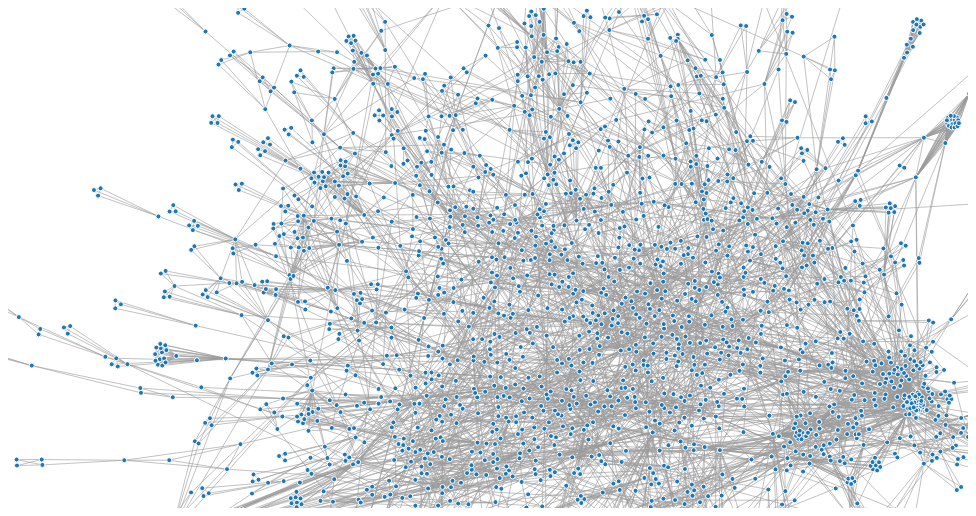
D3 v3 page, settled after 360 driven frames (6 s of simulated time); the page loaded 1 data file(s).


// ── force.js

var margin = {top: -5, right: -5, bottom: -5, left: -5},
    width = 960 - margin.left - margin.right,
    height = 500 - margin.top - margin.bottom;

var w = 1000,
    h = 500,
    fill = d3.scale.category10();


var zoom = d3.behavior.zoom()
    .scaleExtent([0, 10])
    .on("zoom", zoomed);

var drag = d3.behavior.drag()
    .origin(function(d) { return d; })
    .on("dragstart", dragstarted)
    .on("drag", dragged)
    .on("dragend", dragended);

var vis = d3.select("#chart")
  .append("svg:svg")
    .attr("width", width + margin.left + margin.right)
    .attr("height", height + margin.top + margin.bottom)
    .append("g")
    .attr("transform", "translate(" + margin.left + "," + margin.right + ")")
    .call(zoom);

var rect = vis.append("rect")
    .attr("width", width)
    .attr("height", height)
    .style("fill", "none")
    .style("pointer-events", "all");

var container = vis.append("g");

d3.json("force.json", function(json) {
  var force = d3.layout.force()
      .charge(-20)
      .linkDistance(5)
      .size([w, h])
      .nodes(json.nodes)
      .links(json.links)
      .start();

  for (var i = 10000; i > 0; --i) force.tick();
  force.stop();

  var link = container.append("g")
    .selectAll("line.link")
      .data(json.links)
    .enter().append("svg:line")
      .attr("class", "link")
      .style("stroke-width", function(d) { return Math.sqrt(d.value); })
      .attr("x1", function(d) { return d.source.x; })
      .attr("y1", function(d) { return d.source.y; })
      .attr("x2", function(d) { return d.target.x; })
      .attr("y2", function(d) { return d.target.y; });

  var node = container.append("g")
    .selectAll("circle.node")
      .data(json.nodes)
    .enter().append("svg:circle")
      .attr("class", "node")
      .attr("cx", function(d) { return d.x; })
      .attr("cy", function(d) { return d.y; })
      .attr("r", 2.5)
      .style("fill", function(d) { return fill(d.group); });

  node.append("svg:title")
      .text(function(d) { return d.name; });

/*  vis.style("opacity", 1e-6)
    .transition()
      .duration(1000)
      .style("opacity", 1);*/

/*  force.on("tick", function() {
    link.attr("x1", function(d) { return d.source.x; })
        .attr("y1", function(d) { return d.source.y; })
        .attr("x2", function(d) { return d.target.x; })
        .attr("y2", function(d) { return d.target.y; });

    node.attr("cx", function(d) { return d.x; })
        .attr("cy", function(d) { return d.y; });
  });*/
});

function zoomed() {
  container.attr("transform", "translate(" + d3.event.translate + ")scale(" + d3.event.scale + ")");
  //vis.selectAll("circle.node").attr("r", 2.5);
}

function dragstarted(d) {
  d3.event.sourceEvent.stopPropagation();
  d3.select(this).classed("dragging", true);
}

function dragged(d) {
  d3.select(this).attr("cx", d.x = d3.event.x).attr("cy", d.y = d3.event.y);
}

function dragended(d) {
  d3.select(this).classed("dragging", false);
}


### data: force.json
{
 "directed": false,
 "graph": [],
 "nodes": [
  {
   "group": 1,
   "id": 24578
  },
  {
   "group": 1,
   "id": 16389
  },
  {
   "group": 1,
   "id": 8198
  },
  {
   "group": 1,
   "id": 16393
  },
  {
   "group": 1,
   "id": 24589
  },
  {
   "group": 1,
   "id": 24592
  },
  {
   "group": 1,
   "id": 5464
  },
  {
   "group": 1,
   "id": 22
  },
  "... 2,605 more items"
 ],
 "links": [
  {
   "source": 0,
   "target": 1848
  },
  {
   "source": 0,
   "target": 723
  },
  {
   "source": 0,
   "target": 156
  },
  {
   "source": 0,
   "target": 242
  },
  {
   "source": 1,
   "target": 1657
  },
  {
   "source": 1,
   "target": 209
  },
  {
   "source": 1,
   "target": 927
  },
  {
   "source": 1,
   "target": 2157
  },
  "... 11,291 more items"
 ],
 "multigraph": false
}